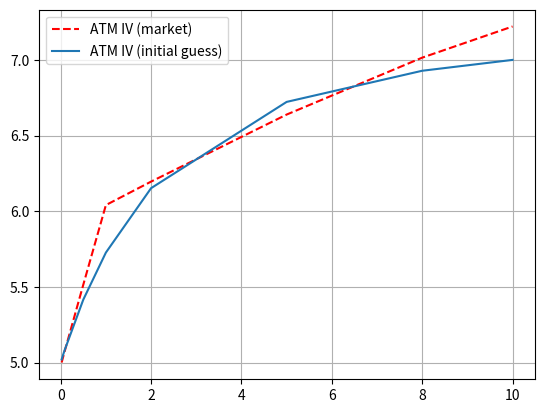

This figure's Python source:
#%%
"""
Created on Thu Jan 11 2019
The Heston model and estimation of model parameters based on the ATM implied volatilities
[redacted]
"""
import numpy as np
import matplotlib.pyplot as plt
import scipy.stats as st
import enum 
import scipy.optimize as optimize

# Set i= imaginary number

i   = np.complex128(0.0 + 1.0j)

# This class defines puts and calls

class OptionType(enum.Enum):
    CALL = 1.0
    PUT = -1.0
    
def CallPutOptionPriceCOSMthd(cf,CP,S0,r,tau,K,N,L):


    # cf   - Characteristic function as a functon, in the book denoted by \varphi
    # CP   - C for call and P for put
    # S0   - Initial stock price
    # r    - Interest rate (constant)
    # tau  - Time to maturity
    # K    - List of strikes
    # N    - Number of expansion terms
    # L    - Size of truncation domain (typ.:L=8 or L=10)
        
    # Reshape K to become a column vector

    if K is not np.array:
        K = np.array(K).reshape([len(K),1])
    
    # Assigning i=sqrt(-1)

    i = np.complex128(0.0 + 1.0j) 
    x0 = np.log(S0 / K)   
    
    # Truncation domain

    a = 0.0 - L * np.sqrt(tau)
    b = 0.0 + L * np.sqrt(tau)
    
    # Summation from k = 0 to k=N-1

    k = np.linspace(0,N-1,N).reshape([N,1])  
    u = k * np.pi / (b - a);  

    # Determine coefficients for put prices  

    H_k = CallPutCoefficients(CP,a,b,k)   
    mat = np.exp(i * np.outer((x0 - a) , u))
    temp = cf(u) * H_k 
    temp[0] = 0.5 * temp[0]    
    value = np.exp(-r * tau) * K * np.real(mat.dot(temp))     
    return value

# Determine coefficients for put prices 

def CallPutCoefficients(CP,a,b,k):
    if CP==OptionType.CALL:                  
        c = 0.0
        d = b
        coef = Chi_Psi(a,b,c,d,k)
        Chi_k = coef["chi"]
        Psi_k = coef["psi"]
        if a < b and b < 0.0:
            H_k = np.zeros([len(k),1])
        else:
            H_k      = 2.0 / (b - a) * (Chi_k - Psi_k)  
    elif CP==OptionType.PUT:
        c = a
        d = 0.0
        coef = Chi_Psi(a,b,c,d,k)
        Chi_k = coef["chi"]
        Psi_k = coef["psi"]
        H_k      = 2.0 / (b - a) * (- Chi_k + Psi_k)               
    
    return H_k    

def Chi_Psi(a,b,c,d,k):
    psi = np.sin(k * np.pi * (d - a) / (b - a)) - np.sin(k * np.pi * (c - a)/(b - a))
    psi[1:] = psi[1:] * (b - a) / (k[1:] * np.pi)
    psi[0] = d - c
    
    chi = 1.0 / (1.0 + np.power((k * np.pi / (b - a)) , 2.0)) 
    expr1 = np.cos(k * np.pi * (d - a)/(b - a)) * np.exp(d)  - np.cos(k * np.pi 
                  * (c - a) / (b - a)) * np.exp(c)
    expr2 = k * np.pi / (b - a) * np.sin(k * np.pi * 
                        (d - a) / (b - a))   - k * np.pi / (b - a) * np.sin(k 
                        * np.pi * (c - a) / (b - a)) * np.exp(c)
    chi = chi * (expr1 + expr2)
    
    value = {"chi":chi,"psi":psi }
    return value
    
# Black-Scholes call option price

def BS_Call_Option_Price(CP,S_0,K,sigma,tau,r):
    if K is list:
        K = np.array(K).reshape([len(K),1])
    d1    = (np.log(S_0 / K) + (r + 0.5 * np.power(sigma,2.0)) 
    * tau) / (sigma * np.sqrt(tau))
    d2    = d1 - sigma * np.sqrt(tau)
    if CP == OptionType.CALL:
        value = st.norm.cdf(d1) * S_0 - st.norm.cdf(d2) * K * np.exp(-r * tau)
    elif CP == OptionType.PUT:
        value = st.norm.cdf(-d2) * K * np.exp(-r * tau) - st.norm.cdf(-d1)*S_0
    return value

# Implied volatility method

def ImpliedVolatilityXXX(CP,marketPrice,K,T,S_0,r):
    func = lambda sigma: np.power(BS_Call_Option_Price(CP,S_0,K,sigma,T,r) - marketPrice, 1.0)
    impliedVol = optimize.newton(func, 0.2, tol=1e-5)
    #impliedVol = optimize.brent(func, brack= (0.05, 0.9))
    return impliedVol

# Implied volatility method

def ImpliedVolatility(CP,marketPrice,K,T,S_0,r):

    # To determine initial volatility we define a grid for sigma
    # and interpolate on the inverse function

    sigmaGrid = np.linspace(0,2,250)
    optPriceGrid = BS_Call_Option_Price(CP,S_0,K,sigmaGrid,T,r)
    sigmaInitial = np.interp(marketPrice,optPriceGrid,sigmaGrid)
    print("Initial volatility = {0}".format(sigmaInitial))
    
    # Use already determined input for the local-search (final tuning)

    func = lambda sigma: np.power(BS_Call_Option_Price(CP,S_0,K,sigma,T,r) - marketPrice, 1.0)
    impliedVol = optimize.newton(func, sigmaInitial, tol=1e-15)
    print("Final volatility = {0}".format(impliedVol))
    return impliedVol

def ChFHestonModel(r,tau,kappa,gamma,vbar,v0,rho):
    i = np.complex128(0.0 + 1.0j)
    D1 = lambda u: np.sqrt(np.power(kappa-gamma*rho*i*u,2)+(u*u+i*u)*gamma*gamma)
    g  = lambda u: (kappa-gamma*rho*i*u-D1(u))/(kappa-gamma*rho*i*u+D1(u))
    C  = lambda u: (1.0-np.exp(-D1(u)*tau))/(gamma*gamma*(1.0-g(u)*np.exp(-D1(u)*tau)))*(kappa-gamma*rho*i*u-D1(u))

    # Note that we exclude the term -r*tau, as the discounting is performed in the COS method

    A  = lambda u: r * i*u *tau + kappa*vbar*tau/gamma/gamma *(kappa-gamma*rho*i*u-D1(u)) - 2*kappa*vbar/gamma/gamma*np.log((1.0-g(u)*np.exp(-D1(u)*tau))/(1.0-g(u)))

    # Characteristic function for the Heston model    

    cf = lambda u: np.exp(A(u) + C(u)*v0)
    return cf 

def mainCalculation():
    CP  = OptionType.CALL
    S0  = 100.0
    r   = 0.05

    # ATM implied volatilities from the market

    tauV = [1.0/48.0, 1.0/12.0, 1.0/2.0, 1.0, 2.0, 5.0, 8.0, 10.0]  
    ATMVolMrkt = [5.001, 5.070, 5.515, 6.041, 6.196, 6.639, 7.015, 7.221]
    
    K = [S0]
    K = np.array(K).reshape([len(K),1])
    
    N = 5000
    L = 5
        
    # Heston model parameters

    kappa = 0.7
    gamma = 0.01
    rho   = -0.1
    
    # Heston model parameters based on the ATM implied volatilities

    v0    = ATMVolMrkt[0] * ATMVolMrkt[0] / 10000.0
    vbar  = ATMVolMrkt[-1] *ATMVolMrkt[-1] /10000.0
    
    valCOS= np.zeros([len(tauV),1])
    for i,tau in enumerate(tauV):

        # Compute ChF for the Heston model

        cf = ChFHestonModel(r,tau,kappa,gamma,vbar,v0,rho)

        # The COS method

        valCOS[i] = CallPutOptionPriceCOSMthd(cf, CP, S0, r, tau, K, N, L)
       
    # Implied volatilities

    IV =np.zeros([len(tauV),1])
    for idx in range(0,len(tauV)):
        IV[idx] = ImpliedVolatility(CP,valCOS[idx],K[0],tauV[idx],S0,r)
    plt.plot(tauV,ATMVolMrkt,'--r')
    plt.plot(tauV,IV*100.0)
    
    plt.grid()
    plt.legend(["ATM IV (market)","ATM IV (initial guess)"])
        
    
mainCalculation()
